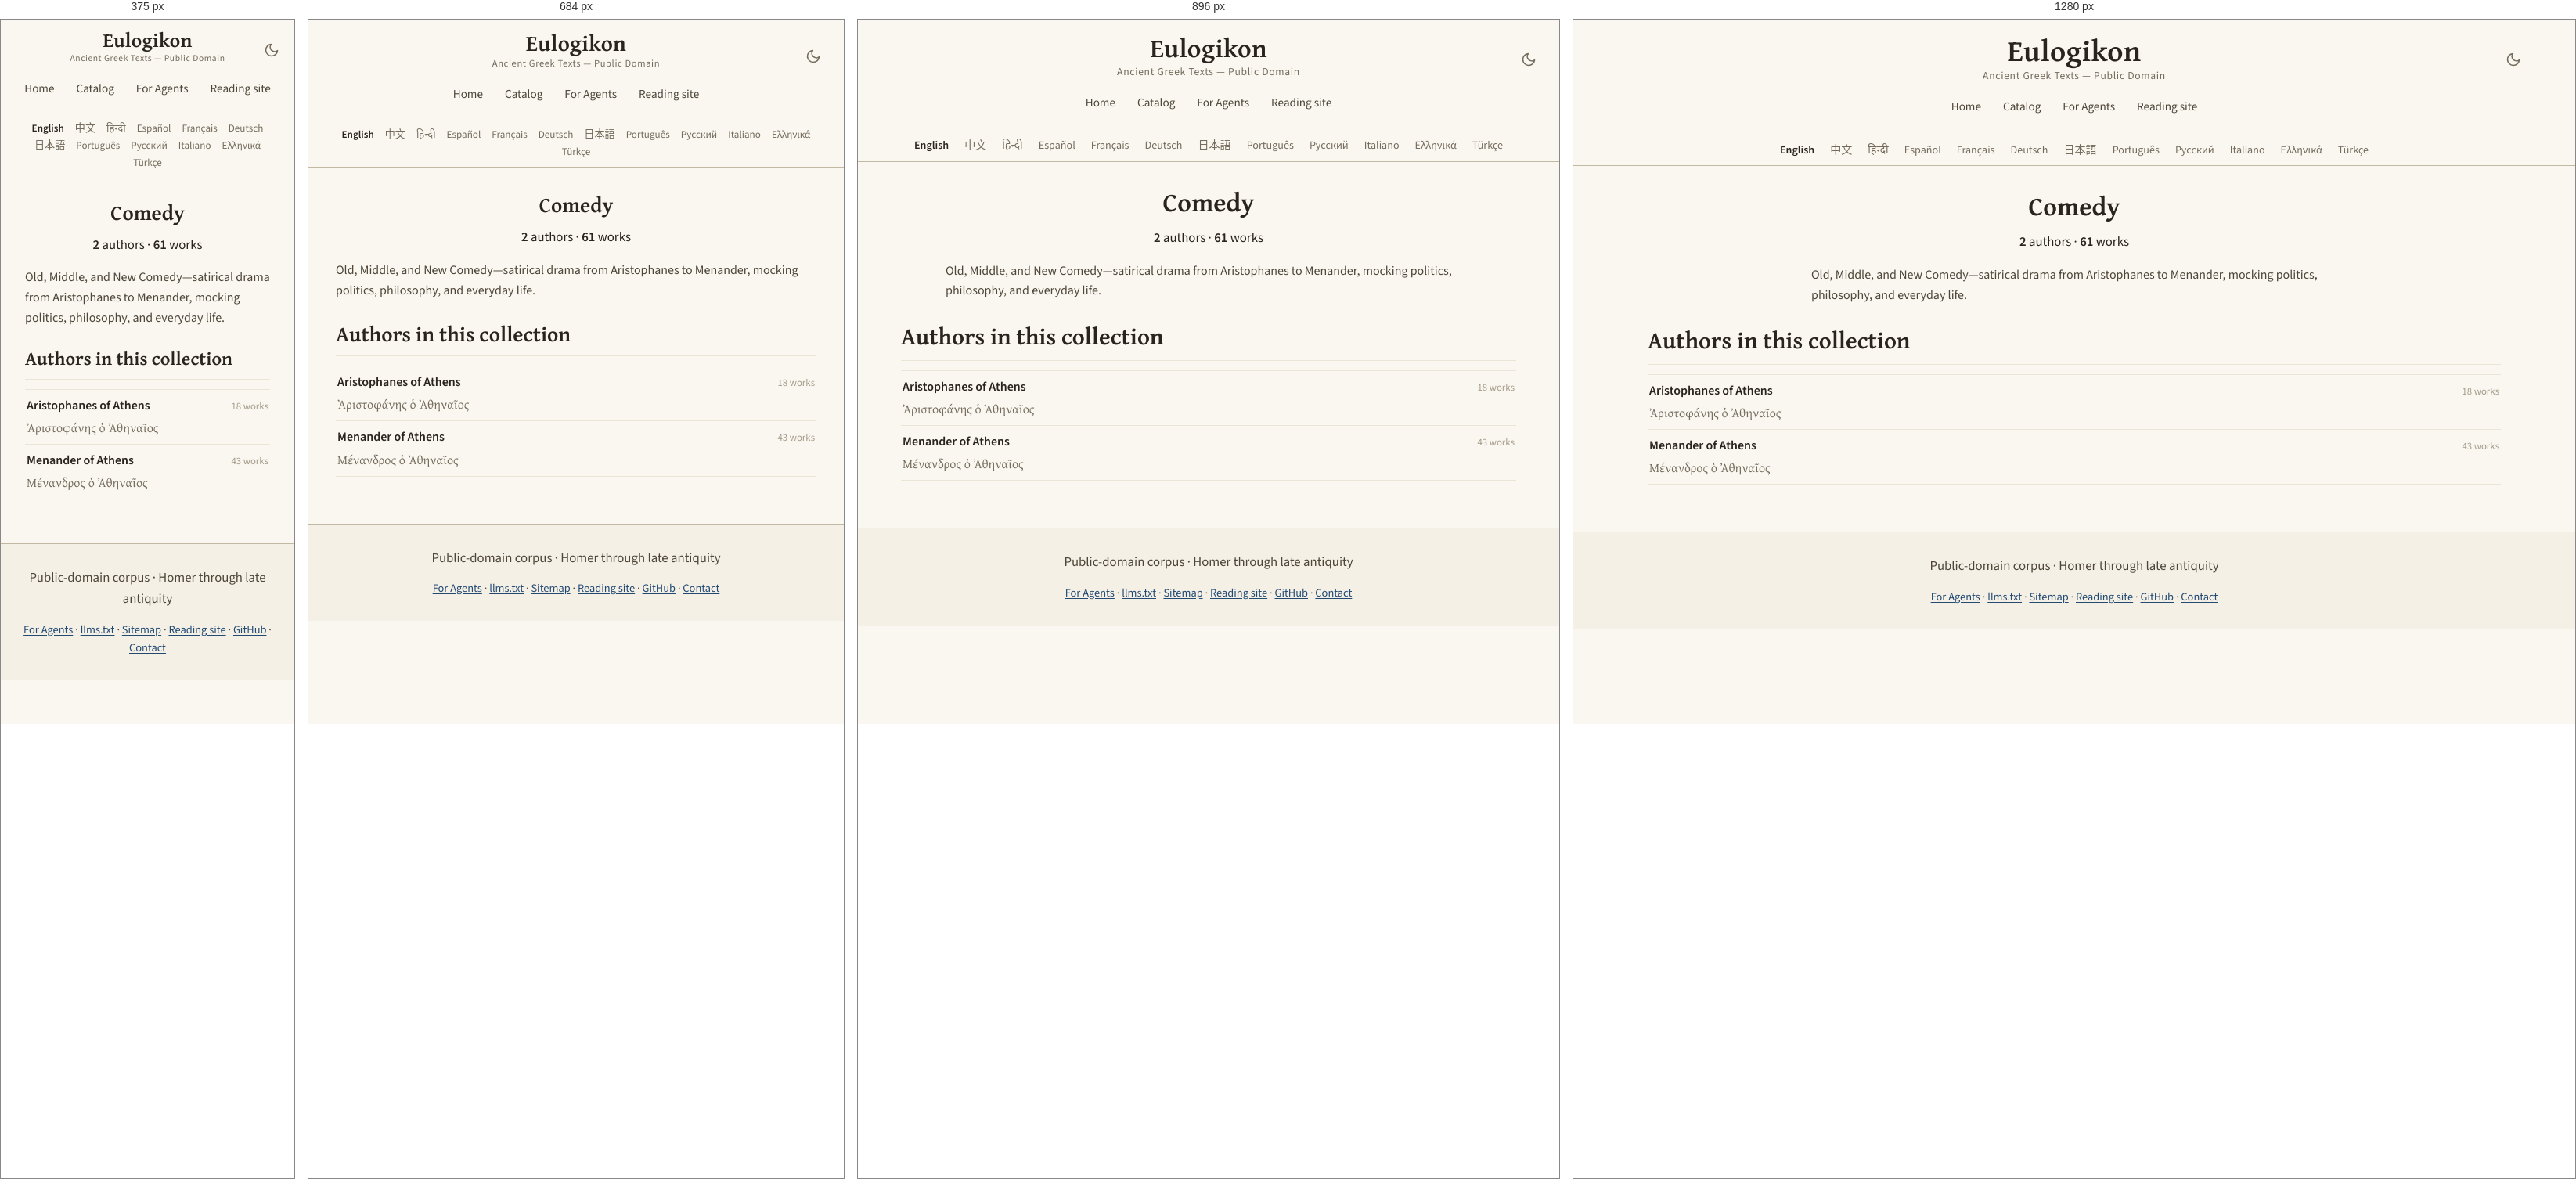
Rendered at 375 px, 684 px, 896 px and 1280 px, left to right.

<!-- file: comedy.html -->
<!DOCTYPE html>
<html lang="en" translate="no">
<head>
<!-- Google tag (gtag.js) -->
<script async src="https://www.googletagmanager.com/gtag/js?id=G-ZW6ER238TX"></script>
<script>
  window.dataLayer = window.dataLayer || [];
  function gtag(){dataLayer.push(arguments);}
  gtag('js', new Date());

  gtag('config', 'G-ZW6ER238TX');
</script>

    <!-- eulogikon:theme-bootstrap -->
    <script>try{var t=localStorage.getItem('eulogikon-theme');if(t==='light'||t==='dark'){document.documentElement.setAttribute('data-theme',t)}}catch(e){}</script>

<meta charset="utf-8">
<meta name="viewport" content="width=device-width, initial-scale=1">
<meta name="google" content="notranslate">
<title>Comedy — Ancient Greek Texts</title>
<meta name="description" content="Old, Middle, and New Comedy—satirical drama from Aristophanes to Menander, mocking politics, philosophy, and everyday life.">
<link rel="canonical" href="https://eulogikon.github.io/ancient-greek-texts/catalog/domains/comedy.html">
<link rel="sitemap" type="application/xml" href="https://eulogikon.github.io/ancient-greek-texts/sitemap.xml">
<link rel="alternate" hreflang="en" href="https://eulogikon.github.io/ancient-greek-texts/catalog/domains/comedy.html">
<link rel="alternate" hreflang="zh-Hans" href="https://eulogikon.github.io/ancient-greek-texts/zh/catalog/domains/comedy.html">
<link rel="alternate" hreflang="es" href="https://eulogikon.github.io/ancient-greek-texts/es/catalog/domains/comedy.html">
<link rel="alternate" hreflang="pt" href="https://eulogikon.github.io/ancient-greek-texts/pt/catalog/domains/comedy.html">
<link rel="alternate" hreflang="el" href="https://eulogikon.github.io/ancient-greek-texts/el/catalog/domains/comedy.html">
<link rel="alternate" hreflang="x-default" href="https://eulogikon.github.io/ancient-greek-texts/catalog/domains/comedy.html">
<script type="speculationrules">
{"prefetch":[{"eagerness":"moderate","where":{"href_matches":"/*"}}]}
</script>
<meta property="og:type" content="website">
<meta property="og:site_name" content="Eulogikon">
<meta property="og:title" content="Comedy — Ancient Greek Texts">
<meta property="og:description" content="Old, Middle, and New Comedy—satirical drama from Aristophanes to Menander, mocking politics, philosophy, and everyday life.">
<meta property="og:url" content="https://eulogikon.github.io/ancient-greek-texts/catalog/domains/comedy.html">
<meta property="og:image" content="https://eulogikon.github.io/ancient-greek-texts/assets/og-image.png">
<meta property="og:image:width" content="1200">
<meta property="og:image:height" content="630">
<meta property="og:image:alt" content="Comedy — Ancient Greek Texts">
<meta property="og:locale" content="en">

<meta name="twitter:card" content="summary_large_image">
<meta name="twitter:image" content="https://eulogikon.github.io/ancient-greek-texts/assets/og-image.png">
<meta name="twitter:image:alt" content="Comedy — Ancient Greek Texts">
<meta name="author" content="Eulogikon">
<meta name="ai-train" content="yes">
<link rel="agent-skills" type="application/json" href="https://eulogikon.github.io/ancient-greek-texts/.well-known/agent-skills/index.json">
<link rel="alternate" type="text/markdown" href="https://eulogikon.github.io/ancient-greek-texts/llms.txt" title="llms.txt">
<link rel="icon" href="../../assets/favicon.svg" type="image/svg+xml">
<link rel="preload" as="font" type="font/woff2" crossorigin
      href="../../assets/fonts/gentium-plus-bold-greek.woff2">
<link rel="preload" as="font" type="font/woff2" crossorigin
      href="../../assets/fonts/source-sans-3.woff2">

<link rel="stylesheet" href="../../assets/style.css?v=f5bf39a5">

</head>
<body>
<a class="skip-link" href="#main">Skip to content</a>

<nav class="navbar">
  <div class="navbar-content">
    <button class="theme-toggle" type="button" onclick="toggleTheme()" aria-label="Toggle dark mode" aria-pressed="false">
      <svg class="icon-moon" viewBox="0 0 24 24" fill="none" stroke="currentColor" stroke-width="2" stroke-linecap="round" stroke-linejoin="round" aria-hidden="true"><path d="M21 12.79A9 9 0 1 1 11.21 3 7 7 0 0 0 21 12.79z"/></svg>
      <svg class="icon-sun" viewBox="0 0 24 24" fill="none" stroke="currentColor" stroke-width="2" stroke-linecap="round" aria-hidden="true"><circle cx="12" cy="12" r="4"/><path d="M12 2v2M12 20v2M4.93 4.93l1.41 1.41M17.66 17.66l1.41 1.41M2 12h2M20 12h2M4.93 19.07l1.41-1.41M17.66 6.34l1.41-1.41"/></svg>
    </button>
    <a href="https://eulogikon.github.io/ancient-greek-texts/" class="home-link">Eulogikon</a>
    <div class="navbar-subtitle">Ancient Greek Texts — Public Domain</div>
    <div class="nav-tabs">
      <a href="https://eulogikon.github.io/ancient-greek-texts/" class="nav-tab">Home</a>
      
      <a href="https://eulogikon.github.io/ancient-greek-texts/catalog/" class="nav-tab">Catalog</a>
      
      <a href="https://eulogikon.github.io/ancient-greek-texts/for-agents/" class="nav-tab">For Agents</a>
      <a href="https://eulogikon.org" class="nav-tab">Reading site</a>
    </div>
  </div>
</nav>

<div class="lang-bar">
  <nav class="lang-switcher" aria-label="Choose a language">
    <ul class="lang-list">
      <li><a href="https://eulogikon.github.io/ancient-greek-texts/catalog/domains/comedy.html" hreflang="en" lang="en" aria-current="page">English</a></li>
      <li><a href="https://eulogikon.github.io/ancient-greek-texts/zh/catalog/domains/comedy.html" hreflang="zh-Hans" lang="zh-Hans">中文</a></li>
      <li><a href="https://eulogikon.github.io/ancient-greek-texts/hi/" lang="hi">हिन्दी</a></li>
      <li><a href="https://eulogikon.github.io/ancient-greek-texts/es/catalog/domains/comedy.html" hreflang="es" lang="es">Español</a></li>
      <li><a href="https://eulogikon.github.io/ancient-greek-texts/fr/" lang="fr">Français</a></li>
      <li><a href="https://eulogikon.github.io/ancient-greek-texts/de/" lang="de">Deutsch</a></li>
      <li><a href="https://eulogikon.github.io/ancient-greek-texts/ja/" lang="ja">日本語</a></li>
      <li><a href="https://eulogikon.github.io/ancient-greek-texts/pt/catalog/domains/comedy.html" hreflang="pt" lang="pt">Português</a></li>
      <li><a href="https://eulogikon.github.io/ancient-greek-texts/ru/" lang="ru">Русский</a></li>
      <li><a href="https://eulogikon.github.io/ancient-greek-texts/it/" lang="it">Italiano</a></li>
      <li><a href="https://eulogikon.github.io/ancient-greek-texts/el/catalog/domains/comedy.html" hreflang="el" lang="el">Ελληνικά</a></li>
      <li><a href="https://eulogikon.github.io/ancient-greek-texts/tr/" lang="tr">Türkçe</a></li>
    </ul>
  </nav>
</div>

<div class="container">
  <div class="content-wrapper">
    <main id="main">
      <section class="hero hero-taxonomy">
  <h1>Comedy</h1>
  
  <p class="hero-stats">
    <span><strong>2</strong> authors</span>
    <span aria-hidden="true">·</span>
    <span><strong>61</strong> works</span>
  </p>
  
  <p class="taxonomy-blurb">Old, Middle, and New Comedy—satirical drama from Aristophanes to Menander, mocking politics, philosophy, and everyday life.</p>
  
</section>

<section>
  <h2>Authors in this collection</h2>
  <ul class="author-list">
    
    <li class="author-row">
      <a class="author-row-link" href="https://eulogikon.github.io/ancient-greek-texts/catalog/authors/aristophanes-of-athens-daw.html">
        <span class="author-row-name">Aristophanes of Athens</span>
        
        <span class="author-row-alt" lang="grc">Ἀριστοφάνης ὁ Ἀθηναῖος</span>
        
      </a>
      <span class="author-row-count">18 works</span>
    </li>
    
    <li class="author-row">
      <a class="author-row-link" href="https://eulogikon.github.io/ancient-greek-texts/catalog/authors/menander-of-athens-hps.html">
        <span class="author-row-name">Menander of Athens</span>
        
        <span class="author-row-alt" lang="grc">Μένανδρος ὁ Ἀθηναῖος</span>
        
      </a>
      <span class="author-row-count">43 works</span>
    </li>
    
  </ul>
</section>

    </main>
  </div>
</div>

<footer class="site-footer">
  <p class="footer-tagline">Public-domain corpus · Homer through late antiquity</p>
  <nav class="footer-links" aria-label="Footer navigation">
    <a href="https://eulogikon.github.io/ancient-greek-texts/for-agents/">For Agents</a>
    <span aria-hidden="true">·</span>
    <a href="https://eulogikon.github.io/ancient-greek-texts/llms.txt">llms.txt</a>
    <span aria-hidden="true">·</span>
    <a href="https://eulogikon.github.io/ancient-greek-texts/sitemap.html">Sitemap</a>
    <span aria-hidden="true">·</span>
    <a href="https://eulogikon.org">Reading site</a>
    <span aria-hidden="true">·</span>
    <a href="https://github.com/eulogikon/ancient-greek-texts">GitHub</a>
    <span aria-hidden="true">·</span>
    <a href="https://github.com/eulogikon/ancient-greek-texts">Contact</a>
  </nav>
</footer>
    <!-- eulogikon:theme-script -->
    <script>
        function eulogikonResolvedTheme() {
            var explicit = document.documentElement.getAttribute('data-theme');
            if (explicit === 'light' || explicit === 'dark') return explicit;
            return window.matchMedia('(prefers-color-scheme: dark').matches ? 'dark' : 'light';
        }
        function updateThemeToggle() {
            var button = document.querySelector('.theme-toggle');
            if (!button) return;
            button.setAttribute('aria-pressed',
                eulogikonResolvedTheme() === 'dark' ? 'true' : 'false');
        }
        function toggleTheme() {
            var next = eulogikonResolvedTheme() === 'dark' ? 'light' : 'dark';
            document.documentElement.setAttribute('data-theme', next);
            try { localStorage.setItem('eulogikon-theme', next); } catch (e) {}
            updateThemeToggle();
        }
        document.addEventListener('DOMContentLoaded', updateThemeToggle);
        window.matchMedia('(prefers-color-scheme: dark)').addEventListener('change', function () {
            if (!document.documentElement.getAttribute('data-theme')) updateThemeToggle();
        });
    </script>
</body>
</html>


/* @media block from style.css */
@media (min-width: 34rem) {
  .links { grid-template-columns: 1fr 1fr; }
}

/* @media block from style.css */
@media (max-width: 1024px) {
  .navbar-content { padding: 0 15px; }
  .home-link { font-size: 2.1em; }
}

/* @media block from style.css */
@media (max-width: 768px) {
  .navbar { padding: 14px 0 12px; }
  .navbar-content { padding: 0 15px; }
  .home-link { font-size: 1.8em; }
  .navbar-subtitle { font-size: 0.78em; }
  .container { padding: 0 15px; }
  .content-wrapper { padding: 20px; }
  .hero h1,
  .author-header h1 { font-size: 1.7em; }
  h2 { font-size: 1.7em; }
  h3 { font-size: 1.25em; }
  .lang-list { font-size: 0.82em; gap: 1px 2px; }
  .lang-list a { padding: 2px 6px; }
  .browse-card { flex: 0 1 100%; max-width: none; }
}

/* @media block from style.css */
@media (max-width: 600px) {
  .theme-toggle {
    right: 12px;
    top: 10px;
    width: 34px;
    height: 34px;
  }
}

/* @media block from style.css */
@media (max-width: 480px) {
  .navbar { padding: 12px 0 10px; }
  .navbar-content { padding: 0 10px; }
  .home-link { font-size: 1.6em; }
  .navbar-subtitle { font-size: 0.72em; }
  .content-wrapper { padding: 16px; }
  h2 { font-size: 1.5em; }
  h3 { font-size: 1.15em; }
}

/* @media block from style.css */
@media (max-width: 768px) {
  .compare-row { grid-template-columns: 1fr auto; }
  .compare-row-name {
    grid-column: 1 / -1;
    margin-bottom: -0.2rem;
  }
}